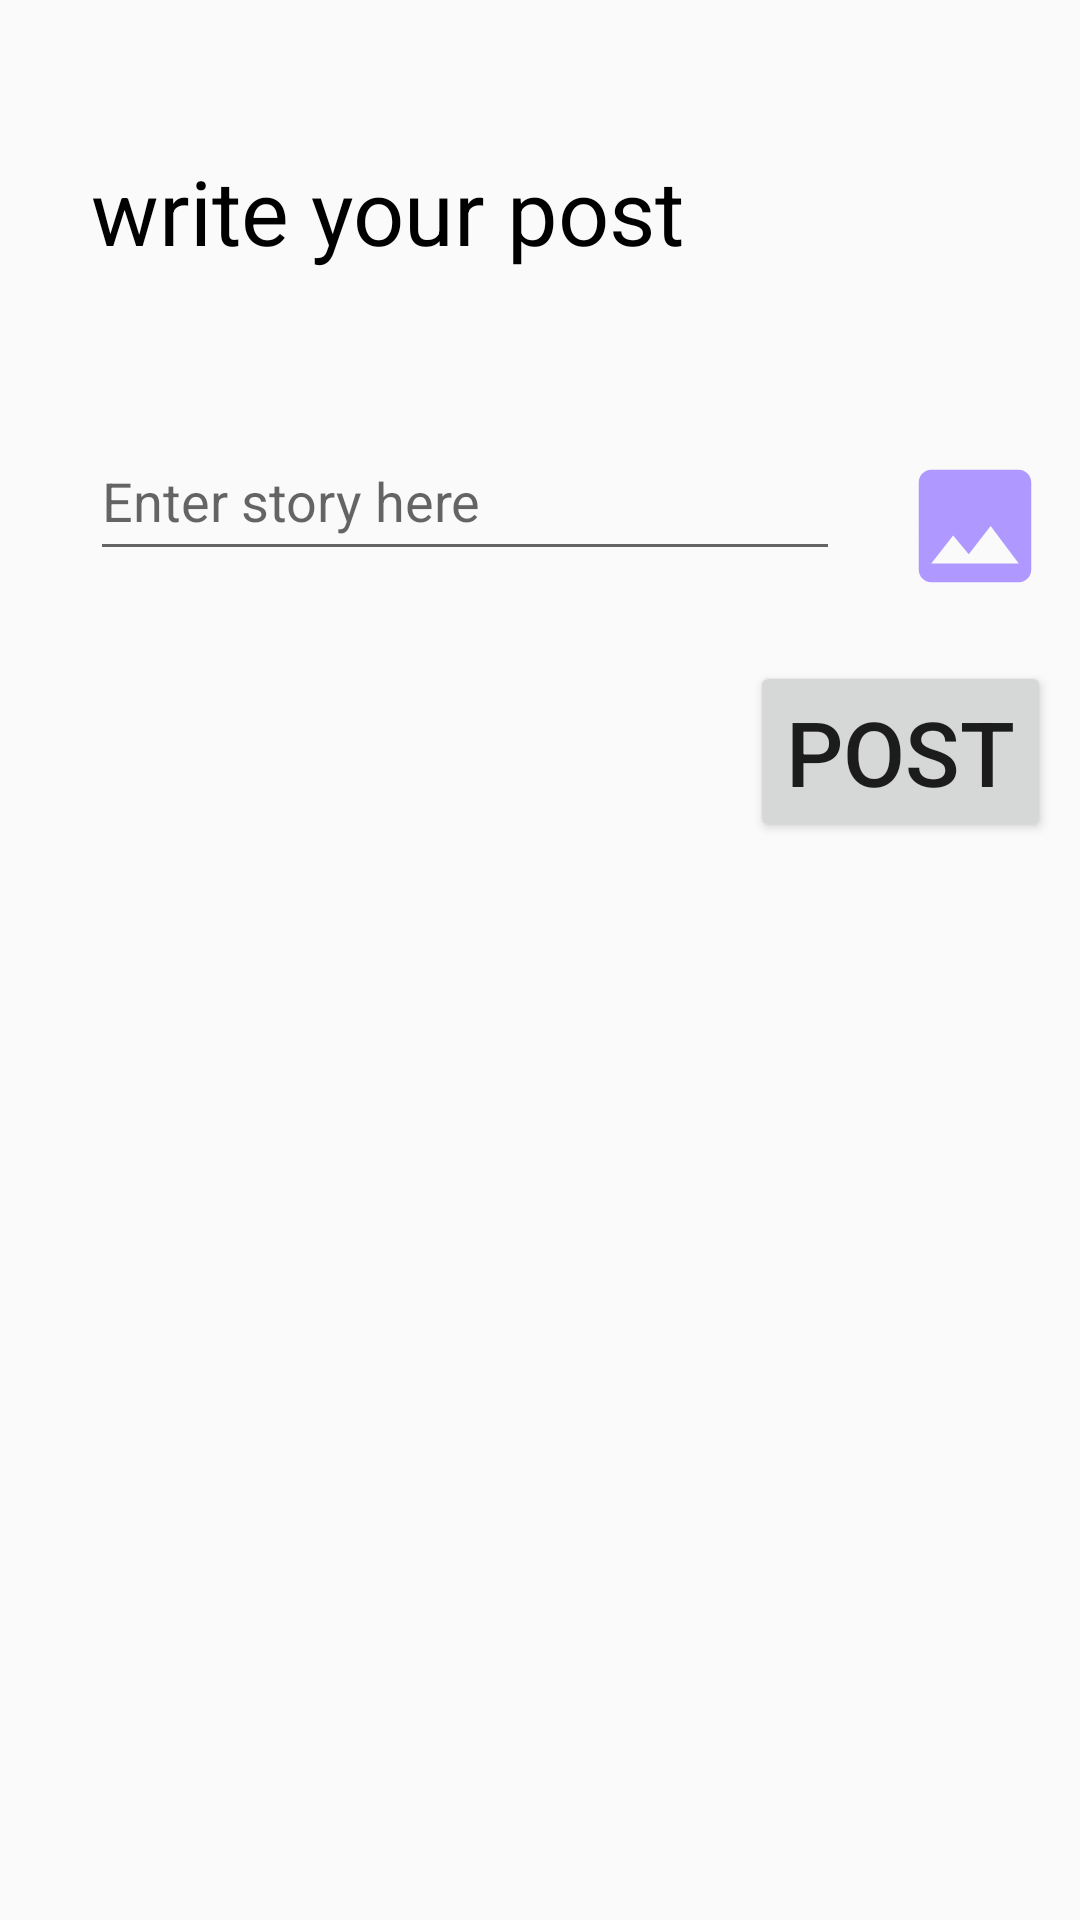

Write the Android layout XML for this screen, with the resource values it uses.
<!-- AndroidManifest.xml: application theme AppTheme -->
<!-- res/layout/activity_writepost.xml -->
<?xml version="1.0" encoding="utf-8"?>
<RelativeLayout xmlns:android="http://schemas.android.com/apk/res/android"
    xmlns:app="http://schemas.android.com/apk/res-auto"
    xmlns:aapt="http://schemas.android.com/aapt"
    android:layout_width="match_parent"
    android:layout_height="match_parent">
    <ProgressBar
        android:layout_width="match_parent"
        android:layout_height="wrap_content"
        android:visibility="gone"
        style="@style/Widget.AppCompat.ProgressBar.Horizontal"
        android:tag="uploading..."
        android:progressTint="@color/colorAccent"
        android:progressBackgroundTint="@color/colorAccent"
        android:max="100"
        android:id="@+id/progrss1"
        />
    <TextView android:textSize="30dp"
        android:textColor="@color/Black"
        android:gravity="center"
        android:id="@+id/writeview"
        android:layout_width="wrap_content"
        android:layout_height="wrap_content"
        android:layout_marginLeft="30dp"
        android:layout_marginTop="50dp"
        android:text="write your post"/>

    <EditText android:id="@+id/write"
        android:layout_width="250dp"
        android:layout_height="50dp"
        android:layout_marginLeft="30dp"
        android:layout_marginTop="50dp"
        android:hint="Enter story here"
        android:layout_below="@+id/writeview"
       />

    <ImageView
        android:id="@+id/picture"
        android:layout_width="750px"
        android:layout_height="500px"
        android:layout_centerHorizontal="true"
        android:layout_centerInParent="true"
        android:scaleType="fitXY"
        android:layout_below="@+id/write"
       android:layout_marginTop="50dp"
        android:visibility="gone"
        />


    <TextView android:id="@+id/pic"
        android:layout_width="50dp"
        android:layout_height="50dp"
        android:layout_marginLeft="300dp"
        android:layout_marginTop="60dp"
        android:background="@drawable/ic_image_violet"
        android:layout_below="@+id/writeview"/>

    <Button
        android:textSize="30dp"
        android:gravity="center"
        android:id="@+id/post"
        android:layout_width="wrap_content"
        android:layout_height="wrap_content"
        android:layout_marginLeft="250dp"
        android:layout_marginTop="30dp"
        android:text="Post"
        android:layout_below="@+id/picture"/>
</RelativeLayout>
<!-- resources referenced by this layout -->
<resources>
  <color name="Black">#000000</color>
  <color name="colorAccent">#D81B60</color>
  <!-- drawable ic_image_violet (drawable) -->
  <vector android:height="24dp" android:tint="#AF98FF"
      android:viewportHeight="24.0" android:viewportWidth="24.0"
      android:width="24dp" xmlns:android="http://schemas.android.com/apk/res/android">
      <path android:fillColor="#FF000000" android:pathData="M21,19V5c0,-1.1 -0.9,-2 -2,-2H5c-1.1,0 -2,0.9 -2,2v14c0,1.1 0.9,2 2,2h14c1.1,0 2,-0.9 2,-2zM8.5,13.5l2.5,3.01L14.5,12l4.5,6H5l3.5,-4.5z"/>
  </vector>
  <style name="AppTheme" parent="Theme.AppCompat.Light.DarkActionBar">
          
          <item name="colorPrimary">@color/darkblue</item>
          <item name="colorPrimaryDark">@color/colorPrimaryDark</item>
          <item name="colorAccent">@color/colorAccent</item>
      </style>
  <color name="darkblue">#192965</color>
  <color name="colorPrimaryDark">#00574B</color>
</resources>
